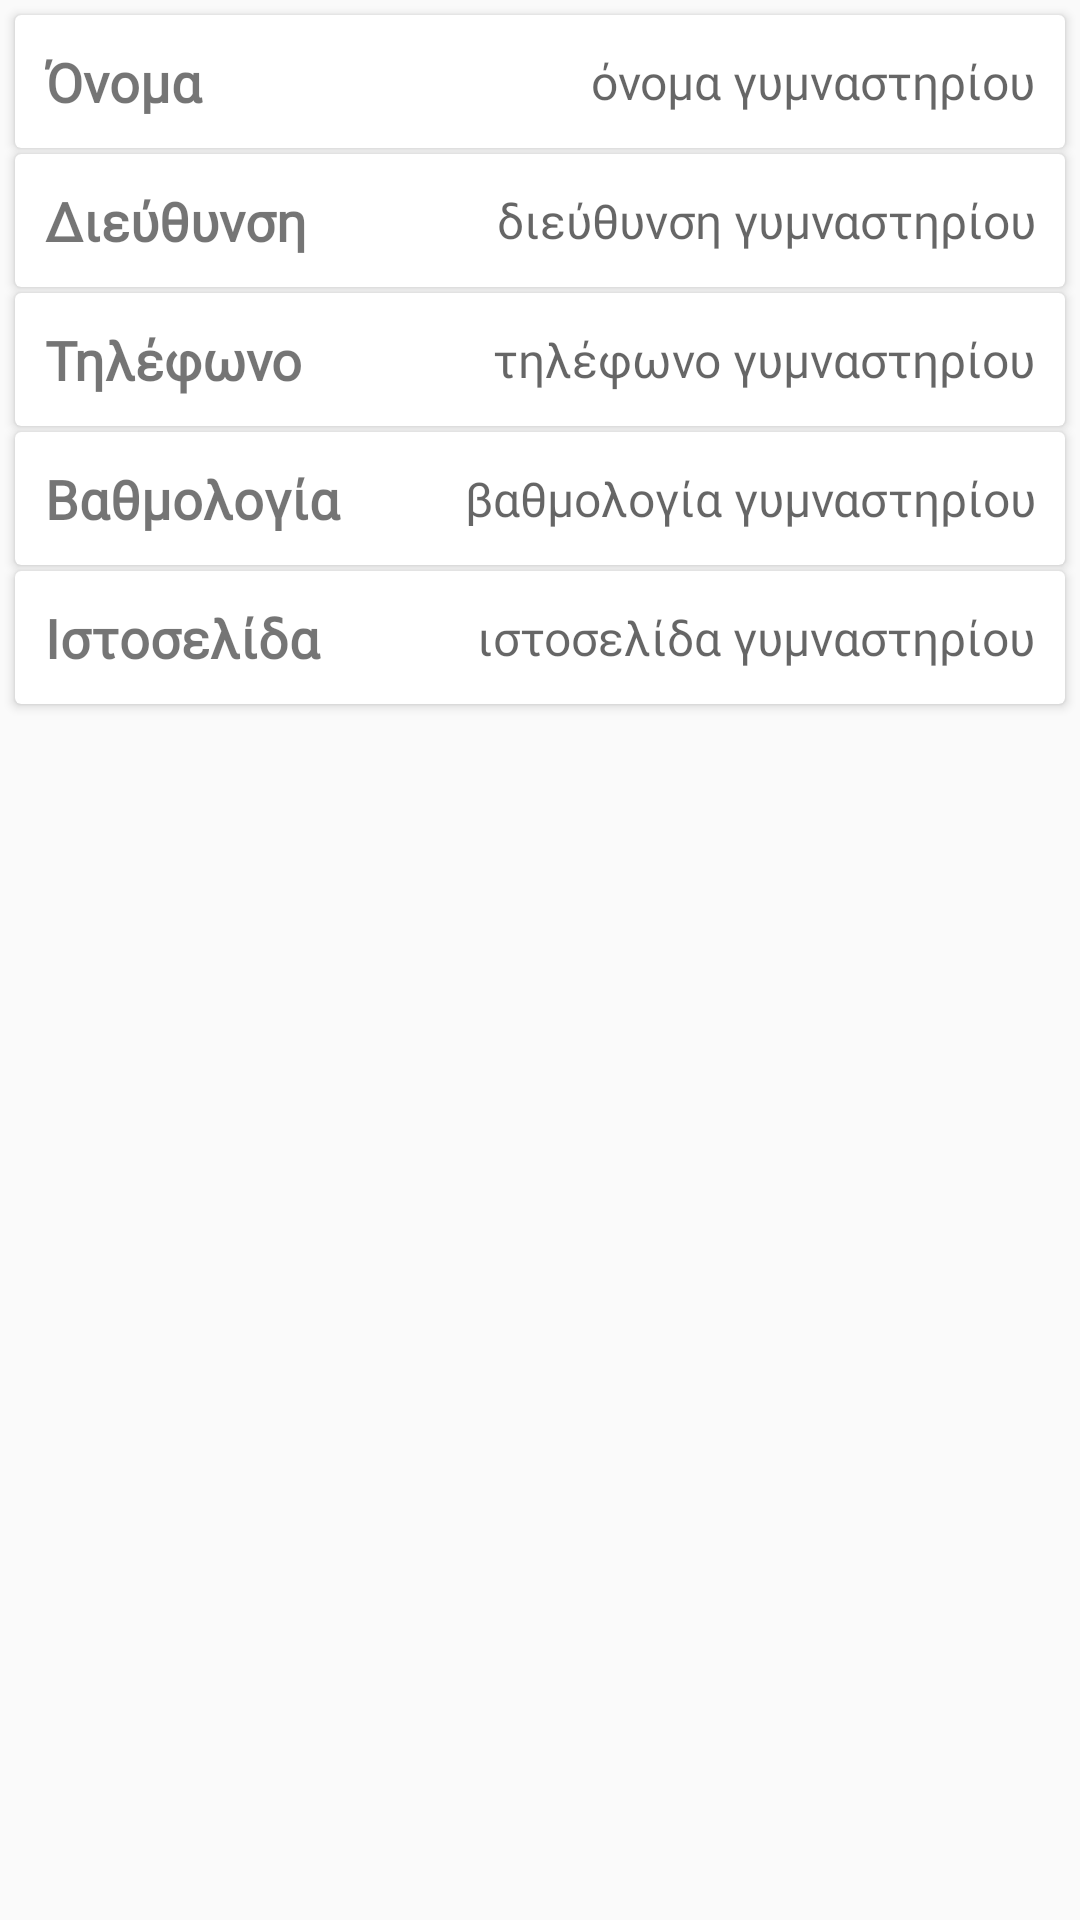

This screen was rendered from an Android layout file. Write that file and the resources it references.
<!-- AndroidManifest.xml: application theme AppMaterialTheme -->
<!-- res/layout/my_gym_info.xml -->
<?xml version="1.0" encoding="utf-8"?>
<LinearLayout xmlns:android="http://schemas.android.com/apk/res/android"
    xmlns:app="http://schemas.android.com/apk/res-auto"
    android:layout_width="match_parent"
    android:layout_height="wrap_content"
    android:orientation="vertical">

    <android.support.v7.widget.CardView
        android:layout_width="match_parent"
        android:layout_height="wrap_content"
        android:layout_marginEnd="5sp"
        android:layout_marginStart="5sp"
        android:layout_marginTop="5sp"
        app:contentPadding="10sp">

        <LinearLayout
            android:layout_width="match_parent"
            android:layout_height="match_parent"
            android:weightSum="2">

            <TextView
                android:layout_width="0sp"
                android:layout_height="match_parent"
                android:layout_weight="0.7"
                android:fontFamily="@font/roboto"
                android:gravity="center_vertical"
                android:text="@string/my_gym_name_label"
                android:textSize="18sp"
                android:textStyle="bold" />


            <EditText
                android:id="@+id/my_gym_name"
                android:layout_width="0sp"
                android:layout_height="match_parent"
                android:layout_weight="1.3"
                android:fontFamily="@font/roboto_thin"
                android:gravity="center_vertical|end"
                android:hint="@string/my_gym_name_hint"
                android:background="@android:color/white"
                android:textSize="16sp" />

        </LinearLayout>
    </android.support.v7.widget.CardView>

    <android.support.v7.widget.CardView
        android:layout_width="match_parent"
        android:layout_height="wrap_content"
        android:layout_marginEnd="5sp"
        android:layout_marginStart="5sp"
        android:layout_marginTop="2sp"
        app:contentPadding="10sp">

        <LinearLayout
            android:layout_width="match_parent"
            android:layout_height="match_parent"
            android:weightSum="2">

            <TextView
                android:layout_width="0sp"
                android:layout_height="match_parent"
                android:layout_weight="0.7"
                android:fontFamily="@font/roboto"
                android:gravity="center_vertical"
                android:text="@string/my_gym_address_label"
                android:textSize="18sp"
                android:textStyle="bold" />

            <EditText
                android:id="@+id/my_gym_address"
                android:layout_width="0sp"
                android:layout_height="match_parent"
                android:layout_weight="1.3"
                android:fontFamily="@font/roboto_thin"
                android:gravity="center_vertical|end"
                android:hint="@string/my_gym_address_hint"
                android:background="@android:color/white"
                android:textSize="16sp" />

        </LinearLayout>
    </android.support.v7.widget.CardView>

    <android.support.v7.widget.CardView
        android:layout_width="match_parent"
        android:layout_height="wrap_content"
        android:layout_marginEnd="5sp"
        android:layout_marginStart="5sp"
        android:layout_marginTop="2sp"
        app:contentPadding="10sp">

        <LinearLayout
            android:layout_width="match_parent"
            android:layout_height="match_parent"
            android:weightSum="2">

            <TextView
                android:layout_width="0sp"
                android:layout_height="match_parent"
                android:layout_weight="0.7"
                android:fontFamily="@font/roboto"
                android:gravity="center_vertical"
                android:text="@string/my_gym_phone_label"
                android:textSize="18sp"
                android:textStyle="bold" />

            <EditText
                android:id="@+id/my_gym_phone"
                android:layout_width="0sp"
                android:layout_height="match_parent"
                android:layout_weight="1.3"
                android:fontFamily="@font/roboto_thin"
                android:gravity="center_vertical|end"
                android:hint="@string/my_gym_phone_hint"
                android:background="@android:color/white"
                android:textSize="16sp" />

        </LinearLayout>
    </android.support.v7.widget.CardView>

    <android.support.v7.widget.CardView
        android:layout_width="match_parent"
        android:layout_height="wrap_content"
        android:layout_marginEnd="5sp"
        android:layout_marginStart="5sp"
        android:layout_marginTop="2sp"
        app:contentPadding="10sp">

        <LinearLayout
            android:layout_width="match_parent"
            android:layout_height="match_parent"
            android:weightSum="2">

            <TextView
                android:layout_width="0sp"
                android:layout_height="match_parent"
                android:layout_weight="0.7"
                android:fontFamily="@font/roboto"
                android:gravity="center_vertical"
                android:text="@string/my_gym_rating_label"
                android:textSize="18sp"
                android:textStyle="bold" />

            <EditText
                android:id="@+id/my_gym_rating"
                android:layout_width="0sp"
                android:layout_height="match_parent"
                android:layout_weight="1.3"
                android:fontFamily="@font/roboto_thin"
                android:gravity="center_vertical|end"
                android:hint="@string/my_gym_rating_hint"
                android:background="@android:color/white"
                android:textSize="16sp" />

        </LinearLayout>
    </android.support.v7.widget.CardView>

    <android.support.v7.widget.CardView
        android:layout_width="match_parent"
        android:layout_height="wrap_content"
        android:layout_marginEnd="5sp"
        android:layout_marginStart="5sp"
        android:layout_marginTop="2sp"
        app:contentPadding="10sp">

        <LinearLayout
            android:layout_width="match_parent"
            android:layout_height="match_parent"
            android:weightSum="2">

            <TextView
                android:layout_width="0sp"
                android:layout_height="match_parent"
                android:layout_weight="0.7"
                android:fontFamily="@font/roboto"
                android:gravity="center_vertical"
                android:text="@string/my_gym_website_label"
                android:textSize="18sp"
                android:textStyle="bold" />

            <EditText
                android:id="@+id/my_gym_website"
                android:layout_width="0sp"
                android:layout_height="match_parent"
                android:layout_weight="1.3"
                android:fontFamily="@font/roboto_thin"
                android:gravity="center_vertical|end"
                android:hint="@string/my_gym_website_hint"
                android:background="@android:color/white"
                android:textSize="16sp" />

        </LinearLayout>
    </android.support.v7.widget.CardView>
</LinearLayout>
<!-- resources referenced by this layout -->
<resources>
  <string name="my_gym_address_hint">διεύθυνση γυμναστηρίου</string>
  <string name="my_gym_address_label">Διεύθυνση</string>
  <string name="my_gym_name_hint">όνομα γυμναστηρίου</string>
  <string name="my_gym_name_label">Όνομα</string>
  <string name="my_gym_phone_hint">τηλέφωνο γυμναστηρίου</string>
  <string name="my_gym_phone_label">Τηλέφωνο</string>
  <string name="my_gym_rating_hint">βαθμολογία γυμναστηρίου</string>
  <string name="my_gym_rating_label">Βαθμολογία</string>
  <string name="my_gym_website_hint">ιστοσελίδα γυμναστηρίου</string>
  <string name="my_gym_website_label">Ιστοσελίδα</string>
  <style name="AppMaterialTheme" parent="SuperMaterialTheme">
          
          <item name="colorButtonNormal">@color/colorButtonFirst</item>
  
          <item name="android:colorControlHighlight">@color/colorBlack</item>
          <item name="android:colorButtonNormal">@color/colorButtonFirst</item>
      </style>
  <style name="SuperMaterialTheme" parent="Theme.AppCompat.Light.NoActionBar">
          <item name="colorPrimary">@color/colorPrimary</item>
          <item name="colorPrimaryDark">@color/colorPrimaryDark</item>
          <item name="colorAccent">@color/colorButtonFirst</item>
      </style>
  <color name="colorButtonFirst">#263238</color>
  <color name="colorBlack">#000</color>
  <color name="colorPrimary">#4F5B62</color>
  <color name="colorPrimaryDark">#263238</color>
</resources>
